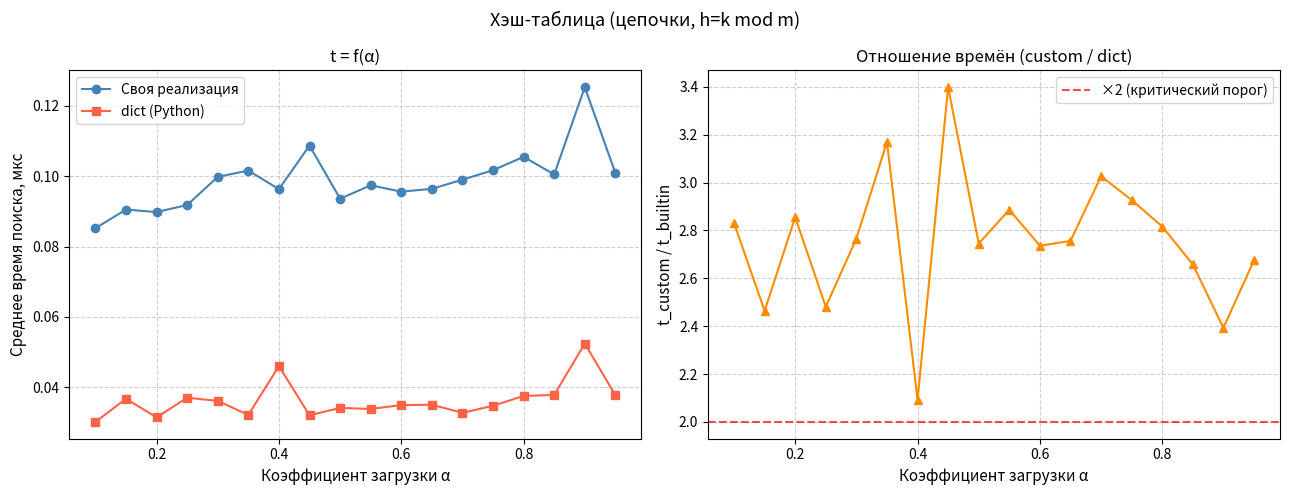

Recreate this plot in Python.
"""
Тип: Открытая (цепочки, связный список)
Хэш-функция: деление h(k) = k mod m
Расширение: нет
"""

import random
import time
import gc
import json
import math
import matplotlib
matplotlib.use('Agg')
import matplotlib.pyplot as plt
from typing import Optional

# ───────────────────────────────────────────
#  Структура: узел связного списка
# ───────────────────────────────────────────
class Node:
    __slots__ = ('key', 'value', 'next')

    def __init__(self, key: int, value: str):
        self.key = key
        self.value = value
        self.next: Optional['Node'] = None


# ───────────────────────────────────────────
#  Хэш-таблица (открытая, цепочки, деление)
# ───────────────────────────────────────────
class HashTableChaining:
    """
    Открытая хэш-таблица с разрешением коллизий методом цепочек (связный список).
    Хэш-функция: h(k) = k mod m, где m — простое число.
    """

    def __init__(self, capacity: int = 257):
        # m должно быть простым, не близким к степени 2
        self.m = capacity
        self.buckets: list[Optional[Node]] = [None] * self.m
        self.size = 0

    # ── хэш-функция ──
    def _hash(self, key: int) -> int:
        return key % self.m

    # ── вставка ──
    def insert(self, key: int, value: str) -> None:
        idx = self._hash(key)
        node = self.buckets[idx]
        # обновить, если ключ уже есть
        while node is not None:
            if node.key == key:
                node.value = value
                return
            node = node.next
        # вставить новый узел в начало списка
        new_node = Node(key, value)
        new_node.next = self.buckets[idx]
        self.buckets[idx] = new_node
        self.size += 1

    # ── поиск ──
    def search(self, key: int) -> Optional[str]:
        idx = self._hash(key)
        node = self.buckets[idx]
        while node is not None:
            if node.key == key:
                return node.value
            node = node.next
        return None

    # ── удаление ──
    def delete(self, key: int) -> bool:
        idx = self._hash(key)
        node = self.buckets[idx]
        prev = None
        while node is not None:
            if node.key == key:
                if prev is None:
                    self.buckets[idx] = node.next
                else:
                    prev.next = node.next
                self.size -= 1
                return True
            prev = node
            node = node.next
        return False

    # ── очистить таблицу ──
    def clear(self) -> None:
        self.buckets = [None] * self.m
        self.size = 0


# ───────────────────────────────────────────
#  Корректность на малом наборе (10 элементов)
# ───────────────────────────────────────────
def test_correctness():
    ht = HashTableChaining(11)
    data = [(i * 37, f"val_{i}") for i in range(10)]
    for k, v in data:
        ht.insert(k, v)
    for k, v in data:
        assert ht.search(k) == v, f"Search failed for key {k}"
    # обновление
    ht.insert(data[0][0], "updated")
    assert ht.search(data[0][0]) == "updated"
    # удаление
    ht.delete(data[1][0])
    assert ht.search(data[1][0]) is None
    # несуществующий ключ
    assert ht.search(999999) is None
    print("Тест корректности: ПРОЙДЕН ✓")


# ───────────────────────────────────────────
#  Измерение производительности
# ───────────────────────────────────────────
CAPACITY = 257        # простое, не рядом со степенью 2
ALPHAS = [round(0.05 * i, 2) for i in range(2, 21) if round(0.05 * i, 2) <= 0.95]  # 18 точек
SEARCH_OPS = 1000
REPS = 5              # серий на каждую α

random.seed(42)


def _single_measure(ht: HashTableChaining, keys_inserted: list[int]) -> float:
    """1 серия: 1000 поисков (50% успешных / 50% неуспешных). Возвращает среднее мкс."""
    n = len(keys_inserted)
    max_key = 10 * n
    # построить список запросов
    queries = []
    for _ in range(SEARCH_OPS // 2):
        queries.append(keys_inserted[random.randint(0, n - 1)])   # успешный
    for _ in range(SEARCH_OPS // 2):
        k = random.randint(0, max_key)
        while k in set(keys_inserted):   # неуспешный (редкий повтор — не страшен)
            k = random.randint(0, max_key)
        queries.append(k)
    random.shuffle(queries)

    gc.collect()
    gc.disable()
    start = time.perf_counter()
    for q in queries:
        ht.search(q)
    elapsed = time.perf_counter() - start
    gc.enable()
    return elapsed * 1e6 / SEARCH_OPS   # мкс на операцию


def measure_custom(alpha: float) -> float:
    n = max(1, int(alpha * CAPACITY))
    keys = random.sample(range(10 * n), n)
    ht = HashTableChaining(CAPACITY)

    # прогрев
    for k in keys:
        ht.insert(k, "v")
    _single_measure(ht, keys)

    times = []
    for _ in range(REPS):
        ht.clear()
        for k in keys:
            ht.insert(k, "v")
        times.append(_single_measure(ht, keys))

    times.sort()
    return sum(times[:-1]) / (REPS - 1)   # отброс максимума


def measure_builtin(alpha: float) -> float:
    n = max(1, int(alpha * CAPACITY))
    keys = random.sample(range(10 * n), n)
    d = {k: "v" for k in keys}
    max_key = 10 * n
    key_set = set(keys)

    # прогрев
    queries = [keys[random.randint(0, n - 1)] if random.random() < 0.5
               else random.randint(0, max_key) for _ in range(SEARCH_OPS)]
    for q in queries:
        _ = d.get(q)

    times = []
    for _ in range(REPS):
        queries = []
        for _ in range(SEARCH_OPS // 2):
            queries.append(keys[random.randint(0, n - 1)])
        for _ in range(SEARCH_OPS // 2):
            k = random.randint(0, max_key)
            queries.append(k)
        random.shuffle(queries)

        gc.collect()
        gc.disable()
        start = time.perf_counter()
        for q in queries:
            d.get(q)
        elapsed = time.perf_counter() - start
        gc.enable()
        times.append(elapsed * 1e6 / SEARCH_OPS)

    times.sort()
    return sum(times[:-1]) / (REPS - 1)


def run_experiments():
    print("Запуск экспериментов...")
    results = {'alpha': [], 'custom': [], 'builtin': [], 'ratio': []}
    for alpha in ALPHAS:
        t_c = measure_custom(alpha)
        t_b = measure_builtin(alpha)
        ratio = t_c / t_b
        results['alpha'].append(alpha)
        results['custom'].append(round(t_c, 4))
        results['builtin'].append(round(t_b, 4))
        results['ratio'].append(round(ratio, 3))
        print(f"  α={alpha:.2f}  custom={t_c:.4f} мкс  builtin={t_b:.4f} мкс  ratio={ratio:.2f}x")
    return results


# ───────────────────────────────────────────
#  Графики
# ───────────────────────────────────────────
def build_plots(results: dict):
    alphas = results['alpha']
    t_c    = results['custom']
    t_b    = results['builtin']
    ratio  = results['ratio']

    fig, axes = plt.subplots(1, 2, figsize=(13, 5))
    fig.suptitle("Хэш-таблица (цепочки, h=k mod m)", fontsize=13)

    # ── График 1: t = f(α) ──
    ax1 = axes[0]
    ax1.plot(alphas, t_c, marker='o', color='steelblue', label='Своя реализация')
    ax1.plot(alphas, t_b, marker='s', color='tomato', label='dict (Python)')
    ax1.set_xlabel('Коэффициент загрузки α', fontsize=11)
    ax1.set_ylabel('Среднее время поиска, мкс', fontsize=11)
    ax1.set_title('t = f(α)', fontsize=12)
    ax1.legend()
    ax1.grid(True, linestyle='--', alpha=0.6)

    # ── График 2: отношение времён ──
    ax2 = axes[1]
    ax2.plot(alphas, ratio, marker='^', color='darkorange')
    ax2.axhline(y=2.0, color='red', linestyle='--', alpha=0.7, label='×2 (критический порог)')
    ax2.set_xlabel('Коэффициент загрузки α', fontsize=11)
    ax2.set_ylabel('t_custom / t_builtin', fontsize=11)
    ax2.set_title('Отношение времён (custom / dict)', fontsize=12)
    ax2.legend()
    ax2.grid(True, linestyle='--', alpha=0.6)

    plt.tight_layout()
    out_path = 'graphs_lr22.png'
    plt.savefig(out_path, dpi=150)
    plt.close()
    print(f"График сохранён: {out_path}")
    return out_path


# ───────────────────────────────────────────
#  Точка входа
# ───────────────────────────────────────────
if __name__ == '__main__':
    test_correctness()
    results = run_experiments()
    plot_path = build_plots(results)
    with open('results_lr22.json', 'w') as f:
        json.dump(results, f, ensure_ascii=False)
    print("\nГотово. Результаты и график сохранены.")
